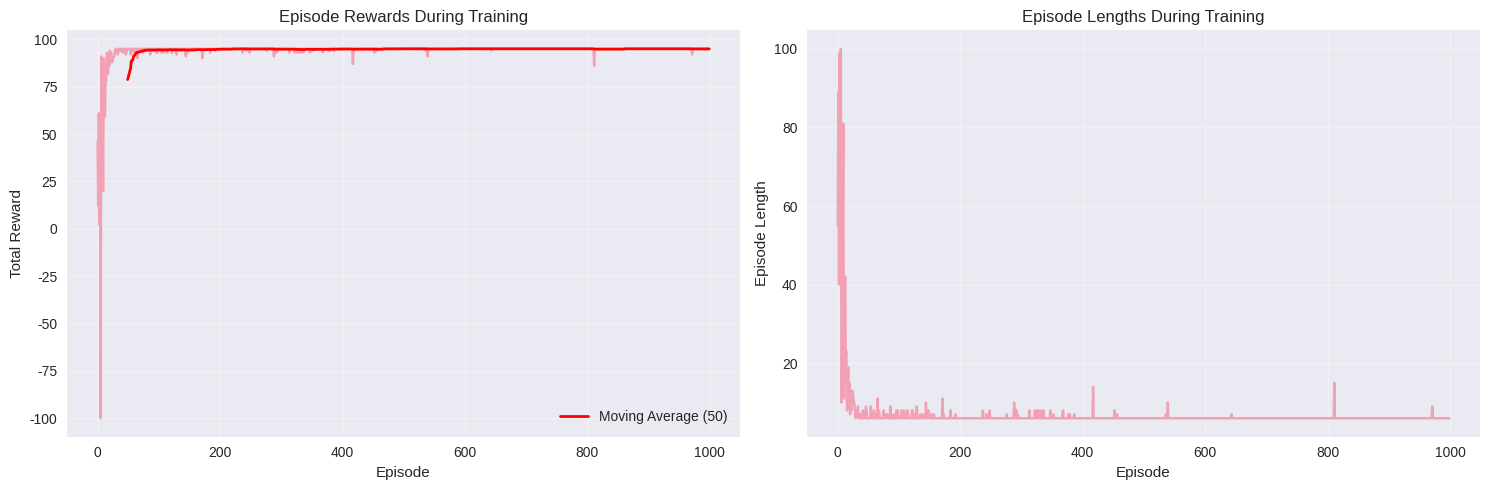

This figure's Python source:
import numpy as np
import matplotlib.pyplot as plt
import seaborn as sns
from collections import defaultdict
import random

# Set style
plt.style.use('seaborn-v0_8')
sns.set_palette("husl")
np.random.seed(42)

print("Libraries imported successfully!")


class REINFORCEAgent:
    """REINFORCE policy gradient agent implementation."""
    
    def __init__(self, n_states, n_actions, learning_rate=0.01, gamma=0.99):
        self.n_states = n_states
        self.n_actions = n_actions
        self.learning_rate = learning_rate
        self.gamma = gamma
        
        # Initialize policy parameters (weights for each state-action pair)
        self.theta = np.random.randn(n_states, n_actions) * 0.1
        
    def softmax_policy(self, state):
        """Compute policy using softmax function."""
        # Get logits for current state
        logits = self.theta[state]
        
        # Apply softmax to get probabilities
        exp_logits = np.exp(logits - np.max(logits))  # Subtract max for numerical stability
        probabilities = exp_logits / np.sum(exp_logits)
        
        return probabilities
    
    def select_action(self, state):
        """Select action according to current policy."""
        probabilities = self.softmax_policy(state)
        action = np.random.choice(self.n_actions, p=probabilities)
        return action
    
    def compute_returns(self, rewards, gamma):
        """Compute discounted returns for each timestep."""
        returns = []
        G = 0
        
        # Compute returns backwards
        for reward in reversed(rewards):
            G = reward + gamma * G
            returns.insert(0, G)
        
        return returns
    
    def update_policy(self, states, actions, returns):
        """Update policy parameters using REINFORCE algorithm."""
        for state, action, G in zip(states, actions, returns):
            # Get current policy probabilities
            probabilities = self.softmax_policy(state)
            
            # Compute policy gradient
            # ∇log π(a|s) = 1 - π(a|s) for the selected action
            # ∇log π(a'|s) = -π(a'|s) for other actions
            policy_gradient = np.zeros(self.n_actions)
            policy_gradient[action] = 1 - probabilities[action]
            
            # Update parameters
            self.theta[state] += self.learning_rate * G * policy_gradient

print("REINFORCE agent class defined successfully!")


# Simple Grid World Environment for Policy Gradient
class GridWorldPG:
    """Grid world environment for policy gradient methods."""
    
    def __init__(self, size=4):
        self.size = size
        self.n_states = size * size
        self.n_actions = 4  # Up, Down, Left, Right
        
        # Define grid
        self.grid = np.zeros((size, size))
        self.start_pos = (0, 0)
        self.goal_pos = (size-1, size-1)
        self.current_pos = self.start_pos
        
        # Actions: 0=Up, 1=Down, 2=Left, 3=Right
        self.action_effects = [(-1, 0), (1, 0), (0, -1), (0, 1)]
        
    def reset(self):
        """Reset environment to initial state."""
        self.current_pos = self.start_pos
        return self._pos_to_state(self.current_pos)
    
    def _pos_to_state(self, pos):
        """Convert position to state index."""
        return pos[0] * self.size + pos[1]
    
    def _state_to_pos(self, state):
        """Convert state index to position."""
        return (state // self.size, state % self.size)
    
    def step(self, action):
        """Take a step in the environment."""
        # Calculate new position
        new_row = self.current_pos[0] + self.action_effects[action][0]
        new_col = self.current_pos[1] + self.action_effects[action][1]
        
        # Check boundaries
        if 0 <= new_row < self.size and 0 <= new_col < self.size:
            self.current_pos = (new_row, new_col)
        
        # Calculate reward
        if self.current_pos == self.goal_pos:
            reward = 100  # Goal reached
            done = True
        else:
            reward = -1   # Step penalty
            done = False
        
        return self._pos_to_state(self.current_pos), reward, done

# Train REINFORCE agent
def train_reinforce(agent, env, episodes=1000):
    """Train REINFORCE agent on the environment."""
    episode_rewards = []
    episode_lengths = []
    
    for episode in range(episodes):
        # Generate episode
        states = []
        actions = []
        rewards = []
        
        state = env.reset()
        done = False
        steps = 0
        max_steps = 100
        
        while not done and steps < max_steps:
            # Select action
            action = agent.select_action(state)
            
            # Take step
            next_state, reward, done = env.step(action)
            
            # Store experience
            states.append(state)
            actions.append(action)
            rewards.append(reward)
            
            # Update state
            state = next_state
            steps += 1
        
        # Compute returns
        returns = agent.compute_returns(rewards, agent.gamma)
        
        # Update policy
        agent.update_policy(states, actions, returns)
        
        # Store episode statistics
        episode_rewards.append(sum(rewards))
        episode_lengths.append(steps)
        
        # Print progress
        if episode % 100 == 0:
            avg_reward = np.mean(episode_rewards[-100:])
            print(f"Episode {episode}, Average Reward: {avg_reward:.2f}")
    
    return episode_rewards, episode_lengths

# Create environment and agent
env = GridWorldPG(size=4)
agent = REINFORCEAgent(n_states=env.n_states, n_actions=env.n_actions, 
                       learning_rate=0.01, gamma=0.99)

print("Training REINFORCE agent...")
print("=" * 50)

# Train the agent
episode_rewards, episode_lengths = train_reinforce(agent, env, episodes=1000)

# Plot training progress
fig, axes = plt.subplots(1, 2, figsize=(15, 5))

# Plot episode rewards
axes[0].plot(episode_rewards, alpha=0.6)
axes[0].set_xlabel('Episode')
axes[0].set_ylabel('Total Reward')
axes[0].set_title('Episode Rewards During Training')
axes[0].grid(True, alpha=0.3)

# Plot moving average
window = 50
if len(episode_rewards) >= window:
    moving_avg = np.convolve(episode_rewards, np.ones(window)/window, mode='valid')
    axes[0].plot(range(window-1, len(episode_rewards)), moving_avg, 'r-', linewidth=2, label=f'Moving Average ({window})')
    axes[0].legend()

# Plot episode lengths
axes[1].plot(episode_lengths, alpha=0.6)
axes[1].set_xlabel('Episode')
axes[1].set_ylabel('Episode Length')
axes[1].set_title('Episode Lengths During Training')
axes[1].grid(True, alpha=0.3)

plt.tight_layout()
plt.show()

print(f"\nTraining completed!")
print(f"Final average reward (last 100 episodes): {np.mean(episode_rewards[-100:]):.2f}")
print(f"Final average episode length: {np.mean(episode_lengths[-100:]):.2f}")
